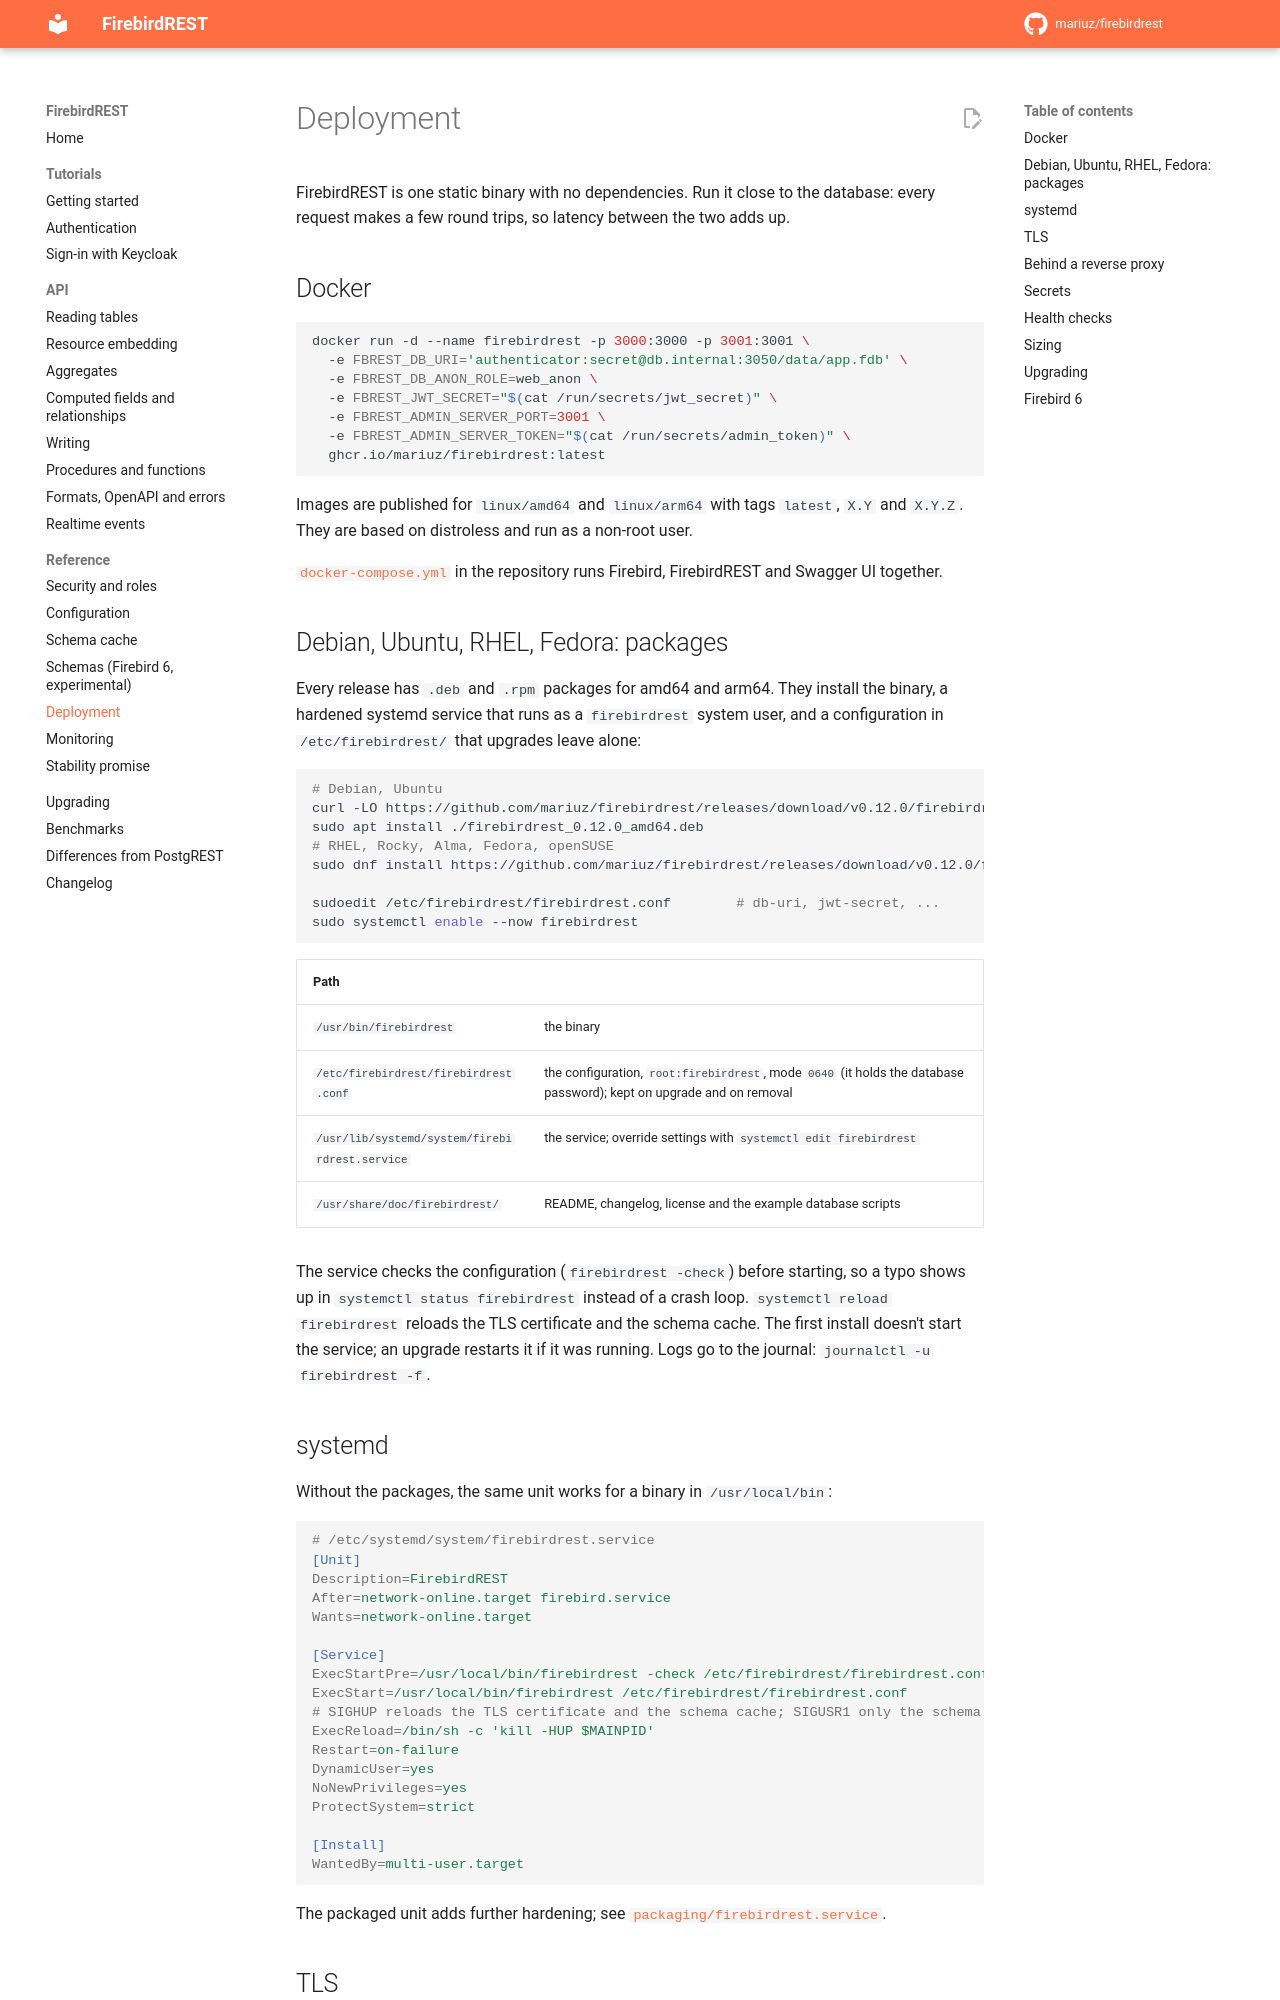

repository: mariuz/firebirdrest · page: references/deployment/index.html · generator: mkdocs

# Deployment

FirebirdREST is one static binary with no dependencies. Run it close to the database: every
request makes a few round trips, so latency between the two adds up.

## Docker

```sh
docker run -d --name firebirdrest -p 3000:3000 -p 3001:3001 \
  -e FBREST_DB_URI='authenticator:secret@db.internal:3050/data/app.fdb' \
  -e FBREST_DB_ANON_ROLE=web_anon \
  -e FBREST_JWT_SECRET="$(cat /run/secrets/jwt_secret)" \
  -e FBREST_ADMIN_SERVER_PORT=3001 \
  -e FBREST_ADMIN_SERVER_TOKEN="$(cat /run/secrets/admin_token)" \
  ghcr.io/mariuz/firebirdrest:latest
```

Images are published for `linux/amd64` and `linux/arm64` with tags `latest`, `X.Y` and `X.Y.Z`.
They are based on distroless and run as a non-root user.

[`docker-compose.yml`](https://github.com/mariuz/firebirdrest/blob/main/docker-compose.yml) in the
repository runs Firebird, FirebirdREST and Swagger UI together.

## Debian, Ubuntu, RHEL, Fedora: packages

Every release has `.deb` and `.rpm` packages for amd64 and arm64. They install the binary, a
hardened systemd service that runs as a `firebirdrest` system user, and a configuration in
`/etc/firebirdrest/` that upgrades leave alone:

```sh
# Debian, Ubuntu
curl -LO https://github.com/mariuz/firebirdrest/releases/download/v0.12.0/firebirdrest_0.12.0_amd64.deb
sudo apt install ./firebirdrest_0.12.0_amd64.deb
# RHEL, Rocky, Alma, Fedora, openSUSE
sudo dnf install https://github.com/mariuz/firebirdrest/releases/download/v0.12.0/firebirdrest-0.12.0.x86_64.rpm

sudoedit /etc/firebirdrest/firebirdrest.conf        # db-uri, jwt-secret, ...
sudo systemctl enable --now firebirdrest
```

| Path | |
|---|---|
| `/usr/bin/firebirdrest` | the binary |
| `/etc/firebirdrest/firebirdrest.conf` | the configuration, `root:firebirdrest`, mode `0640` (it holds the database password); kept on upgrade and on removal |
| `/usr/lib/systemd/system/firebirdrest.service` | the service; override settings with `systemctl edit firebirdrest` |
| `/usr/share/doc/firebirdrest/` | README, changelog, license and the example database scripts |

The service checks the configuration (`firebirdrest -check`) before starting, so a typo shows up
in `systemctl status firebirdrest` instead of a crash loop. `systemctl reload firebirdrest`
reloads the TLS certificate and the schema cache. The first install doesn't start the service;
an upgrade restarts it if it was running. Logs go to the journal:
`journalctl -u firebirdrest -f`.

## systemd

Without the packages, the same unit works for a binary in `/usr/local/bin`:

```ini
# /etc/systemd/system/firebirdrest.service
[Unit]
Description=FirebirdREST
After=network-online.target firebird.service
Wants=network-online.target

[Service]
ExecStartPre=/usr/local/bin/firebirdrest -check /etc/firebirdrest/firebirdrest.conf
ExecStart=/usr/local/bin/firebirdrest /etc/firebirdrest/firebirdrest.conf
# SIGHUP reloads the TLS certificate and the schema cache; SIGUSR1 only the schema cache
ExecReload=/bin/sh -c 'kill -HUP $MAINPID'
Restart=on-failure
DynamicUser=yes
NoNewPrivileges=yes
ProtectSystem=strict

[Install]
WantedBy=multi-user.target
```

The packaged unit adds further hardening; see
[`packaging/firebirdrest.service`](https://github.com/mariuz/firebirdrest/blob/main/packaging/firebirdrest.service).
